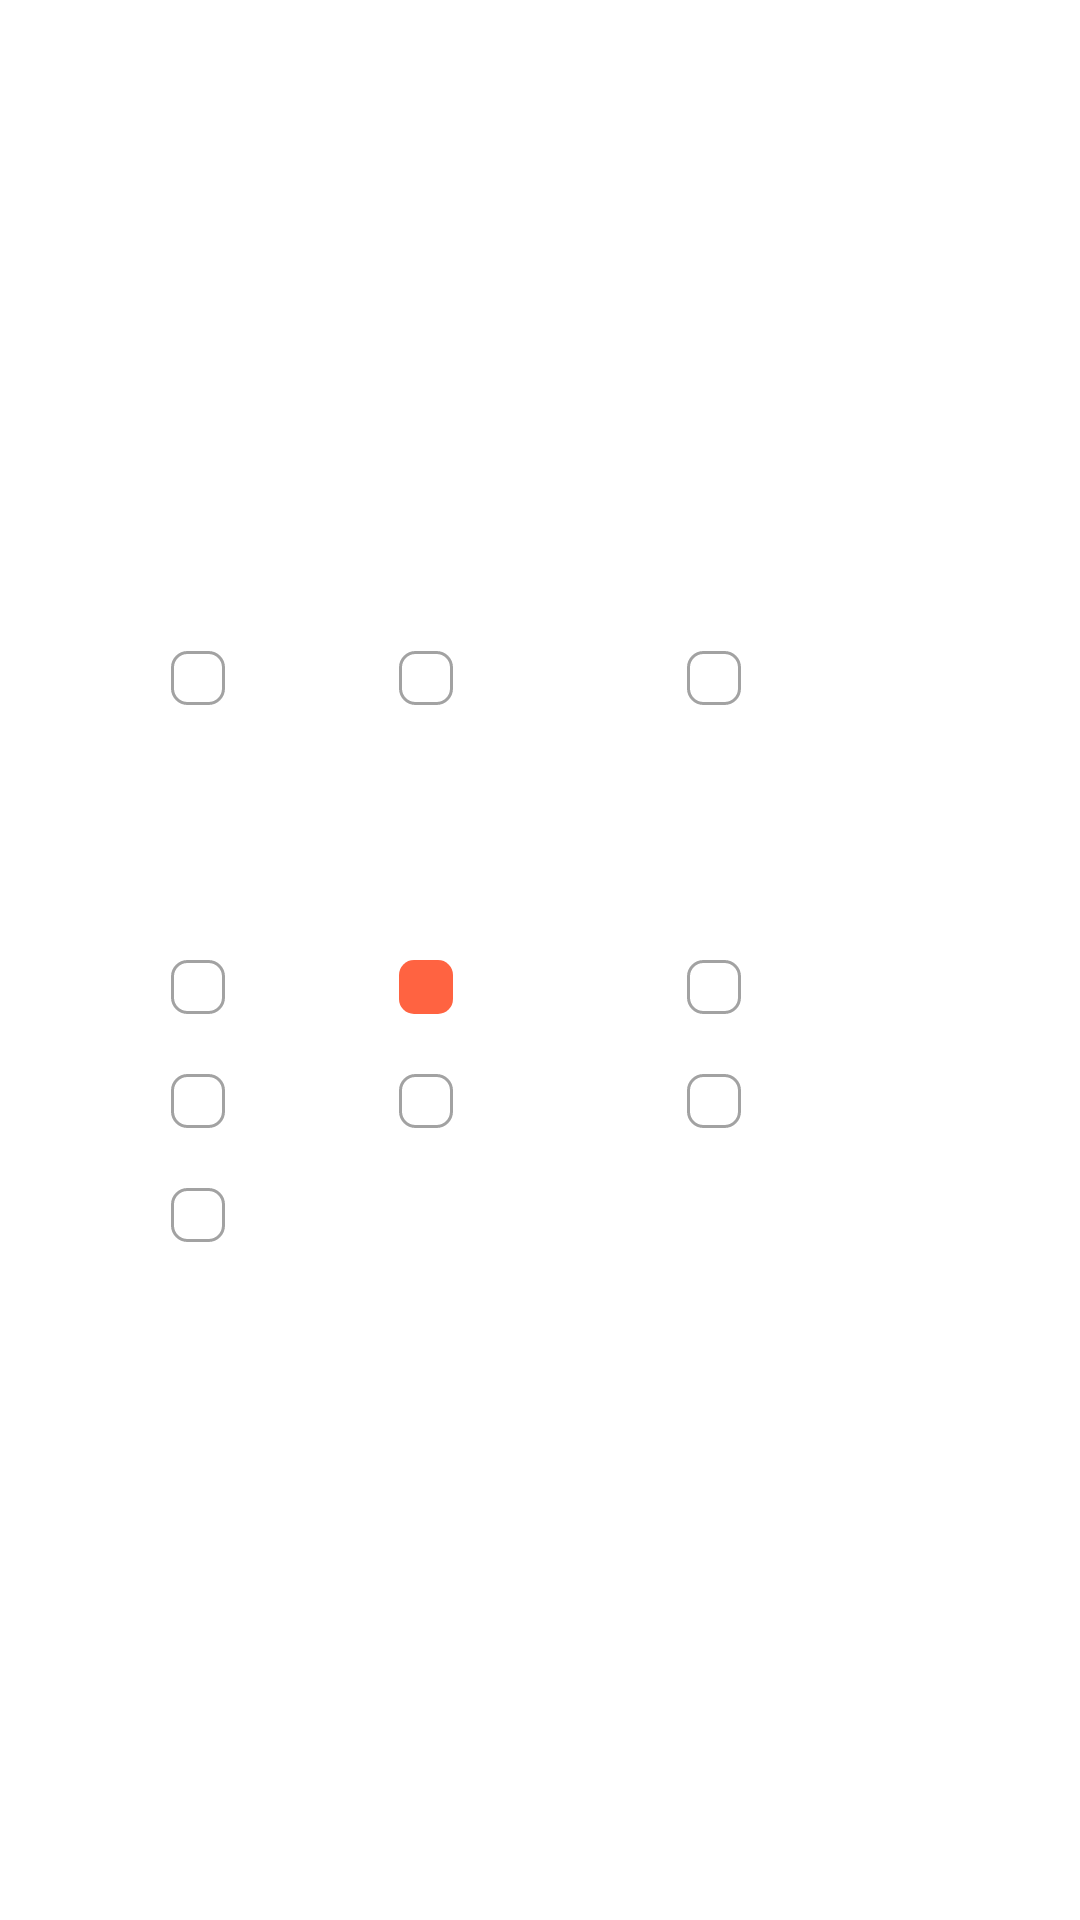

Layout XML and referenced resources for this Android screen:
<!-- AndroidManifest.xml: application theme AppTheme -->
<!-- res/layout/memberjoin3.xml -->
<HorizontalScrollView xmlns:android="http://schemas.android.com/apk/res/android" xmlns:tools="http://schemas.android.com/tools"
	android:layout_width="match_parent" android:layout_height="wrap_content" >
	
	<ScrollView android:id="@+id/memberjoin3"
		android:layout_width="wrap_content"
		android:layout_height="match_parent" >

		<RelativeLayout android:id="@+id/content_container"
			android:layout_width="wrap_content"
			android:layout_height="wrap_content" >

			<View   android:id="@+id/_bg__memberjoin3"
				android:background="@drawable/_bg__memberjoin3_shape"
				android:layout_marginStart="0dp"
				android:layout_marginTop="0dp"
				android:layout_width="360dp"
				android:layout_height="640dp" />

			<ImageView android:id="@+id/__img___nexticon3"
				android:src="@drawable/__img___nexticon3"
				android:contentDescription="__img___nexticon3"
				android:layout_marginStart="224dp"
				android:layout_marginTop="527dp"
				android:layout_width="79dp"
				android:layout_height="46dp" />

			<ImageView android:id="@+id/backicon3"
				android:src="@drawable/backicon3"
				android:contentDescription="backicon3"
				android:layout_marginStart="13dp"
				android:layout_marginTop="44dp"
				android:layout_width="27dp"
				android:layout_height="27dp" />

			<View   android:id="@+id/rectangle_22"
				android:background="@drawable/rectangle_22_shape"
				android:layout_marginStart="57dp"
				android:layout_marginTop="217dp"
				android:layout_width="18dp"
				android:layout_height="18dp" />

			<View   android:id="@+id/rectangle_21"
				android:background="@drawable/rectangle_21_shape"
				android:layout_marginStart="57dp"
				android:layout_marginTop="320dp"
				android:layout_width="18dp"
				android:layout_height="18dp" />

			<View   android:id="@+id/rectangle_20"
				android:background="@drawable/rectangle_20_shape"
				android:layout_marginStart="57dp"
				android:layout_marginTop="358dp"
				android:layout_width="18dp"
				android:layout_height="18dp" />

			<View   android:id="@+id/rectangle_19"
				android:background="@drawable/rectangle_19_shape"
				android:layout_marginStart="57dp"
				android:layout_marginTop="396dp"
				android:layout_width="18dp"
				android:layout_height="18dp" />

			<View   android:id="@+id/rectangle_18"
				android:background="@drawable/rectangle_18_shape"
				android:layout_marginStart="133dp"
				android:layout_marginTop="217dp"
				android:layout_width="18dp"
				android:layout_height="18dp" />

			<View   android:id="@+id/rectangle_17"
				android:background="@drawable/rectangle_17_shape"
				android:layout_marginStart="133dp"
				android:layout_marginTop="320dp"
				android:layout_width="18dp"
				android:layout_height="18dp" />

			<View   android:id="@+id/rectangle_16"
				android:background="@drawable/rectangle_16_shape"
				android:layout_marginStart="133dp"
				android:layout_marginTop="358dp"
				android:layout_width="18dp"
				android:layout_height="18dp" />

			<View   android:id="@+id/rectangle_15"
				android:background="@drawable/rectangle_15_shape"
				android:layout_marginStart="229dp"
				android:layout_marginTop="217dp"
				android:layout_width="18dp"
				android:layout_height="18dp" />

			<View   android:id="@+id/rectangle_14"
				android:background="@drawable/rectangle_14_shape"
				android:layout_marginStart="229dp"
				android:layout_marginTop="320dp"
				android:layout_width="18dp"
				android:layout_height="18dp" />

			<View   android:id="@+id/rectangle_13"
				android:background="@drawable/rectangle_13_shape"
				android:layout_marginStart="229dp"
				android:layout_marginTop="358dp"
				android:layout_width="18dp"
				android:layout_height="18dp" />

			<TextView android:id="@+id/t33ttt"
				android:fontFamily="Noto Sans"
				android:textStyle="bold"
				android:textSize="16sp"
				android:textColor="@color/t33ttt_color"
				android:layout_marginLeft="123dp"
				android:layout_marginTop="47dp"
				android:layout_width="150dp"
				android:layout_height="33dp"
				android:text="@string/t33ttt_string"
				/>

			<TextView android:id="@+id/t32ttt"
				android:fontFamily="Noto Sans"
				android:textStyle="bold"
				android:textSize="12sp"
				android:textColor="@color/t33ttt_color"
				android:layout_marginLeft="57dp"
				android:layout_marginTop="181dp"
				android:layout_width="65dp"
				android:layout_height="24dp"
				android:text="@string/t32ttt_string"
				/>

			<TextView android:id="@+id/t31ttt"
				android:fontFamily="Noto Sans"
				android:textSize="12sp"
				android:textColor="@color/t33ttt_color"
				android:layout_marginLeft="81dp"
				android:layout_marginTop="218dp"
				android:layout_width="51dp"
				android:layout_height="24dp"
				android:text="@string/t31ttt_string"
				/>

			<TextView android:id="@+id/t30ttt"
				android:fontFamily="Noto Sans"
				android:textSize="12sp"
				android:textColor="@color/t33ttt_color"
				android:layout_marginLeft="81dp"
				android:layout_marginTop="321dp"
				android:layout_width="40dp"
				android:layout_height="24dp"
				android:text="@string/t30ttt_string"
				/>

			<TextView android:id="@+id/t29ttt"
				android:fontFamily="Noto Sans"
				android:textSize="12sp"
				android:textColor="@color/t33ttt_color"
				android:layout_marginLeft="81dp"
				android:layout_marginTop="359dp"
				android:layout_width="40dp"
				android:layout_height="24dp"
				android:text="@string/t29ttt_string"
				/>

			<TextView android:id="@+id/t28ttt"
				android:fontFamily="Noto Sans"
				android:textSize="12sp"
				android:textColor="@color/t33ttt_color"
				android:layout_marginLeft="81dp"
				android:layout_marginTop="397dp"
				android:layout_width="40dp"
				android:layout_height="24dp"
				android:text="@string/t28ttt_string"
				/>

			<TextView android:id="@+id/t27ttt"
				android:fontFamily="Noto Sans"
				android:textSize="12sp"
				android:textColor="@color/t33ttt_color"
				android:layout_marginLeft="157dp"
				android:layout_marginTop="218dp"
				android:layout_width="65dp"
				android:layout_height="24dp"
				android:text="@string/t27ttt_string"
				/>

			<TextView android:id="@+id/t26ttt"
				android:fontFamily="Noto Sans"
				android:textSize="12sp"
				android:textColor="@color/t33ttt_color"
				android:layout_marginLeft="157dp"
				android:layout_marginTop="321dp"
				android:layout_width="40dp"
				android:layout_height="24dp"
				android:text="@string/t26ttt_string"
				/>

			<TextView android:id="@+id/t25ttt"
				android:fontFamily="Noto Sans"
				android:textSize="12sp"
				android:textColor="@color/t33ttt_color"
				android:layout_marginLeft="157dp"
				android:layout_marginTop="359dp"
				android:layout_width="51dp"
				android:layout_height="24dp"
				android:text="@string/t25ttt_string"
				/>

			<TextView android:id="@+id/t24ttt"
				android:fontFamily="Noto Sans"
				android:textSize="12sp"
				android:textColor="@color/t33ttt_color"
				android:layout_marginLeft="253dp"
				android:layout_marginTop="218dp"
				android:layout_width="65dp"
				android:layout_height="24dp"
				android:text="@string/t24ttt_string"
				/>

			<TextView android:id="@+id/t23ttt"
				android:fontFamily="Noto Sans"
				android:textSize="12sp"
				android:textColor="@color/t33ttt_color"
				android:layout_marginLeft="253dp"
				android:layout_marginTop="321dp"
				android:layout_width="40dp"
				android:layout_height="24dp"
				android:text="@string/t23ttt_string"
				/>

			<TextView android:id="@+id/t22ttt"
				android:fontFamily="Noto Sans"
				android:textSize="12sp"
				android:textColor="@color/t33ttt_color"
				android:layout_marginLeft="253dp"
				android:layout_marginTop="359dp"
				android:layout_width="40dp"
				android:layout_height="24dp"
				android:text="@string/t22ttt_string"
				/>

			<TextView android:id="@+id/t21ttt"
				android:fontFamily="Noto Sans"
				android:textStyle="bold"
				android:textSize="12sp"
				android:textColor="@color/t33ttt_color"
				android:layout_marginLeft="57dp"
				android:layout_marginTop="283dp"
				android:layout_width="65dp"
				android:layout_height="24dp"
				android:text="@string/t21ttt_string"
				/>

			<ImageView android:id="@+id/vector_1"
				android:src="@drawable/vector_1"
				android:contentDescription="vector_1"
				android:layout_marginStart="54dp"
				android:layout_marginTop="262dp"
				android:layout_width="253dp"
				android:layout_height="0dp" />

		</RelativeLayout>

	</ScrollView>
</HorizontalScrollView>
<!-- resources referenced by this layout -->
<resources>
  <color name="t33ttt_color">#000000</color>
  <!-- drawable _bg__memberjoin3_shape (drawable-nodpi) -->
  <?xml version="1.0" encoding="utf-8"?>
  <shape xmlns:android="http://schemas.android.com/apk/res/android"
  	android:shape="rectangle" >
  	<solid android:color="@color/white" />
  </shape>
  <!-- drawable rectangle_15_shape (drawable-nodpi) -->
  <?xml version="1.0" encoding="utf-8"?>
  <shape xmlns:android="http://schemas.android.com/apk/res/android"
  	android:shape="rectangle" >
  	<corners android:radius="5dp" />
  	<stroke android:color="#a2a2a2" android:width="1dp" />
  	<solid android:color="@color/white" />
  </shape>
  <!-- drawable rectangle_16_shape (drawable-nodpi) -->
  <?xml version="1.0" encoding="utf-8"?>
  <shape xmlns:android="http://schemas.android.com/apk/res/android"
  	android:shape="rectangle" >
  	<corners android:radius="5dp" />
  	<stroke android:color="#a2a2a2" android:width="1dp" />
  	<solid android:color="@color/white" />
  </shape>
  <!-- drawable rectangle_17_shape (drawable-nodpi) -->
  <?xml version="1.0" encoding="utf-8"?>
  <shape xmlns:android="http://schemas.android.com/apk/res/android"
  	android:shape="rectangle" >
  	<corners android:radius="5dp" />
  	<solid android:color="@color/rectangle_17_color" />
  </shape>
  <!-- drawable rectangle_18_shape (drawable-nodpi) -->
  <?xml version="1.0" encoding="utf-8"?>
  <shape xmlns:android="http://schemas.android.com/apk/res/android"
  	android:shape="rectangle" >
  	<corners android:radius="5dp" />
  	<stroke android:color="#a2a2a2" android:width="1dp" />
  	<solid android:color="@color/white" />
  </shape>
  <!-- drawable rectangle_19_shape (drawable-nodpi) -->
  <?xml version="1.0" encoding="utf-8"?>
  <shape xmlns:android="http://schemas.android.com/apk/res/android"
  	android:shape="rectangle" >
  	<corners android:radius="5dp" />
  	<stroke android:color="#a2a2a2" android:width="1dp" />
  	<solid android:color="@color/white" />
  </shape>
  <!-- drawable rectangle_20_shape (drawable-nodpi) -->
  <?xml version="1.0" encoding="utf-8"?>
  <shape xmlns:android="http://schemas.android.com/apk/res/android"
  	android:shape="rectangle" >
  	<corners android:radius="5dp" />
  	<stroke android:color="#a2a2a2" android:width="1dp" />
  	<solid android:color="@color/white" />
  </shape>
  <!-- drawable rectangle_21_shape (drawable-nodpi) -->
  <?xml version="1.0" encoding="utf-8"?>
  <shape xmlns:android="http://schemas.android.com/apk/res/android"
  	android:shape="rectangle" >
  	<corners android:radius="5dp" />
  	<stroke android:color="#a2a2a2" android:width="1dp" />
  	<solid android:color="@color/white" />
  </shape>
  <!-- drawable rectangle_22_shape (drawable-nodpi) -->
  <?xml version="1.0" encoding="utf-8"?>
  <shape xmlns:android="http://schemas.android.com/apk/res/android"
  	android:shape="rectangle" >
  	<corners android:radius="5dp" />
  	<stroke android:color="#a2a2a2" android:width="1dp" />
  	<solid android:color="@color/white" />
  </shape>
  <string name="t21ttt_string"> </string>
  <string name="t22ttt_string"> </string>
  <string name="t23ttt_string"> </string>
  <string name="t24ttt_string"> </string>
  <string name="t25ttt_string"> </string>
  <string name="t26ttt_string"> </string>
  <string name="t27ttt_string"> </string>
  <string name="t28ttt_string"> </string>
  <string name="t29ttt_string"> </string>
  <string name="t30ttt_string"> </string>
  <string name="t31ttt_string"> </string>
  <string name="t32ttt_string"> </string>
  <string name="t33ttt_string"> </string>
  <style name="AppTheme" parent="Theme.AppCompat.Light.DarkActionBar">
  		<item name="colorPrimary">@color/colorPrimary</item>
  		<item name="colorPrimaryDark">@color/colorPrimaryDark</item>
  		<item name="colorAccent">@color/colorAccent</item>
  	</style>
  <color name="white">#FFFFFFFF</color>
  <color name="rectangle_17_color">#FF6341</color>
  <color name="colorPrimary">#008577</color>
  <color name="colorPrimaryDark">#00574B</color>
  <color name="colorAccent">#D81B60</color>
</resources>
